Labelled photos from "line_data_new", an image-classification folder in CKing111/code_learn. The possible labels are: abnormal, normal.

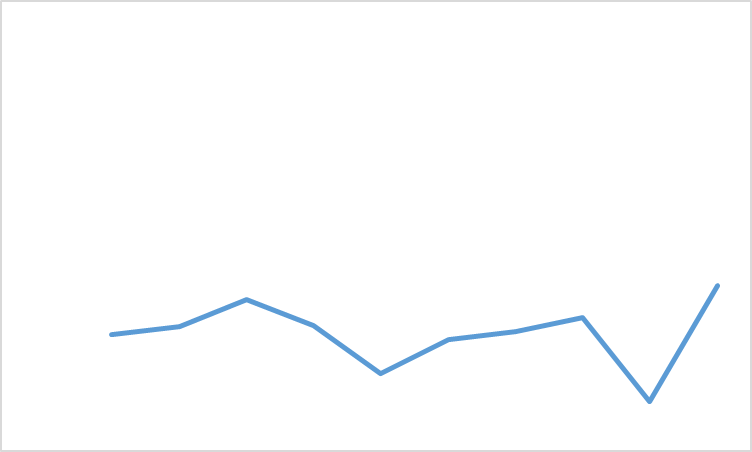
Label: normal

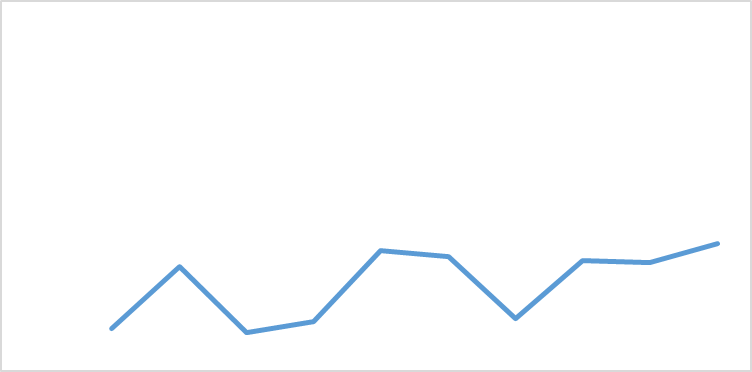
Label: normal

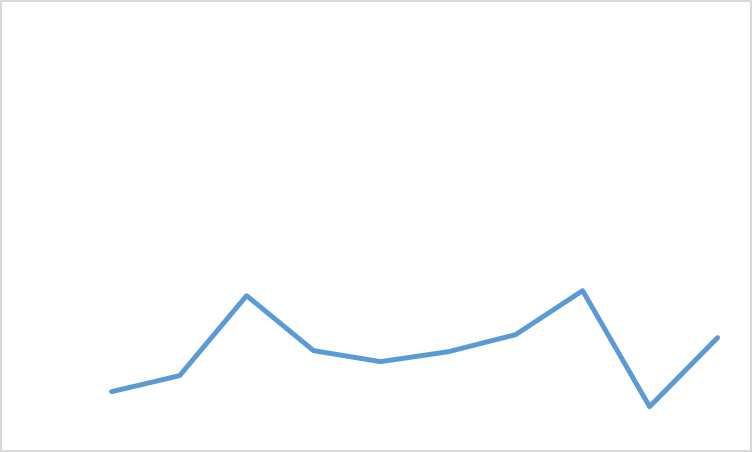
Label: normal

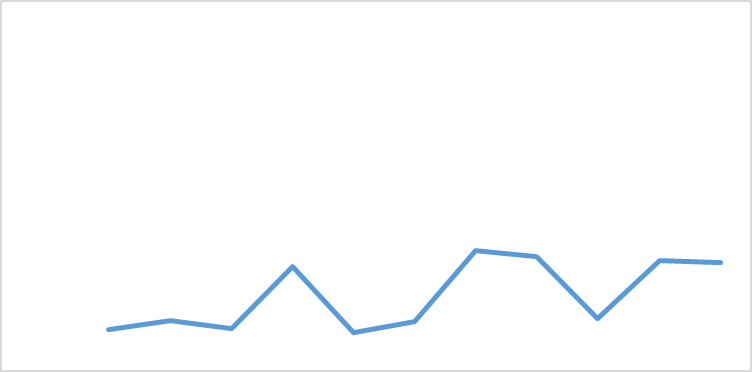
Label: normal

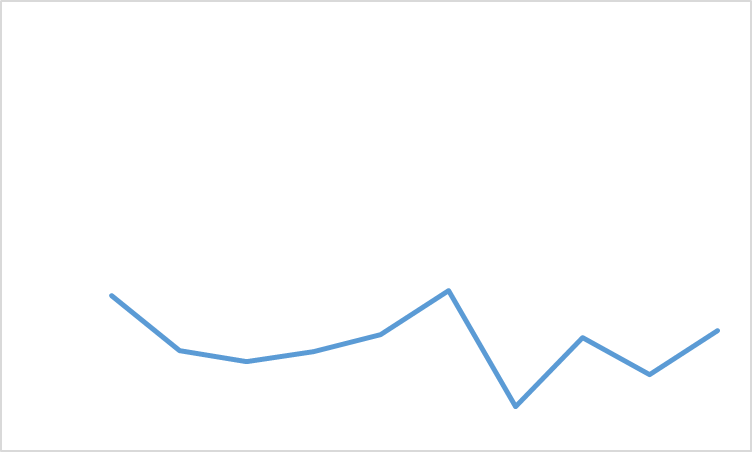
Label: normal

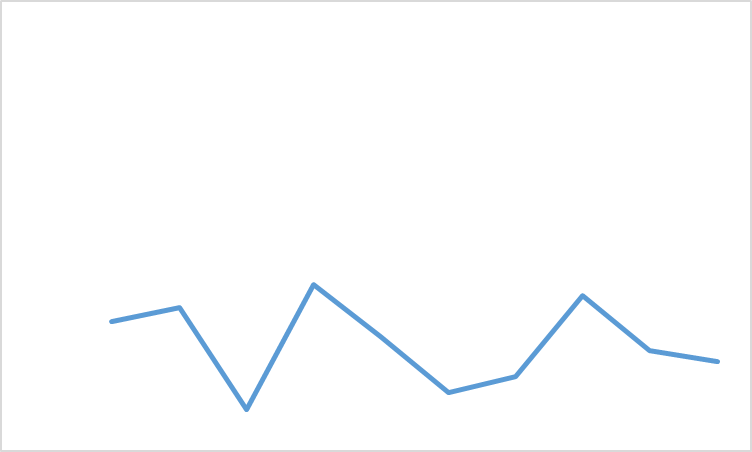
Label: normal
